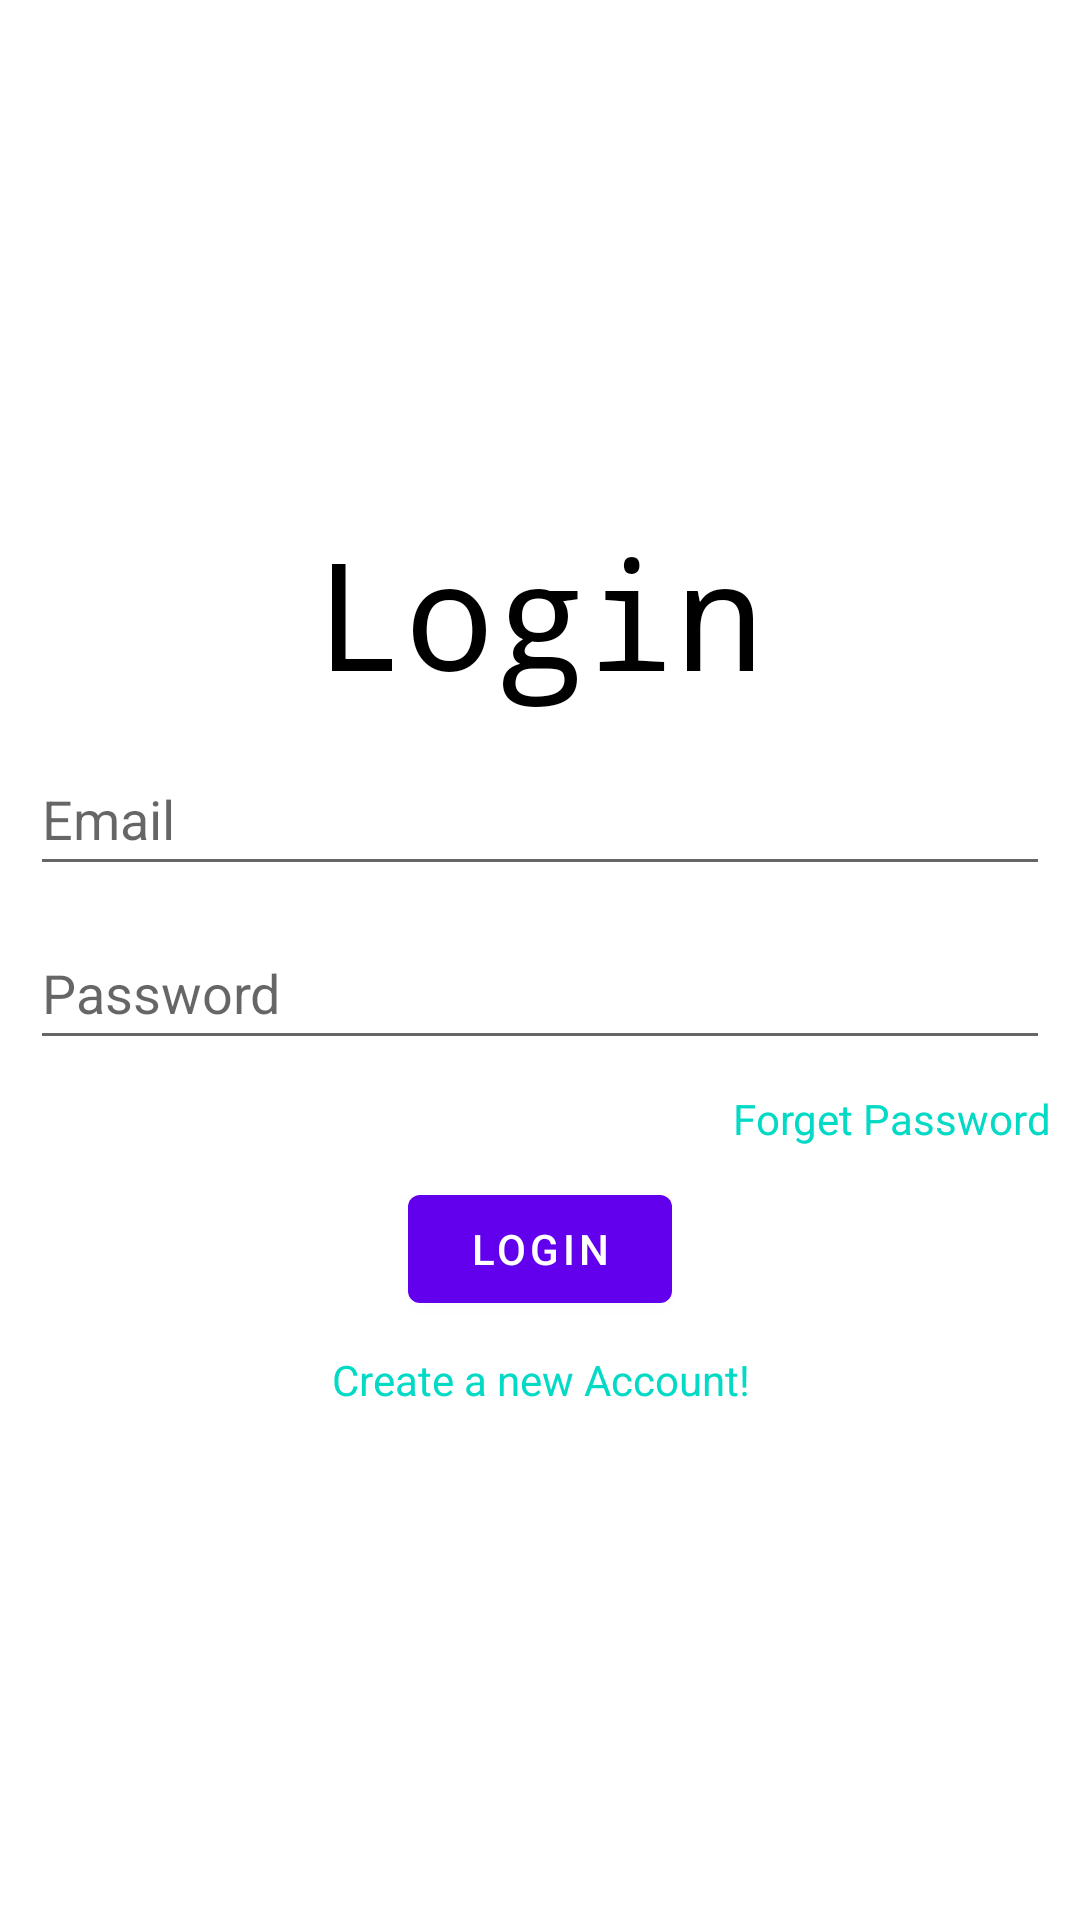

Layout XML and referenced resources for this Android screen:
<!-- AndroidManifest.xml: activity theme Theme.ForFoodiesByFoodies.NoActionBar -->
<!-- res/layout/activity_login.xml -->
<?xml version="1.0" encoding="utf-8"?>
<ScrollView xmlns:android="http://schemas.android.com/apk/res/android"
    xmlns:tools="http://schemas.android.com/tools"
    android:layout_width="match_parent"
    android:layout_height="match_parent"
    tools:context=".activities.LoginActivity">

    <LinearLayout
        android:layout_width="match_parent"
        android:layout_height="wrap_content"
        android:layout_gravity="center"
        android:gravity="center"
        android:orientation="vertical"
        android:padding="10dp">

        <TextView
            android:layout_width="wrap_content"
            android:layout_height="wrap_content"
            android:fontFamily="monospace"
            android:text="@string/login"
            android:textColor="@color/black"
            android:textSize="50sp" />

        <EditText
            android:id="@+id/emailField_id"
            android:layout_width="match_parent"
            android:layout_height="wrap_content"
            android:layout_marginTop="10dp"
            android:autofillHints="@string/email"
            android:hint="@string/email"
            android:inputType="textEmailAddress"
            android:minHeight="48dp" />

        <EditText
            android:id="@+id/passwordField_id"
            android:layout_width="match_parent"
            android:layout_height="wrap_content"
            android:layout_marginTop="10dp"
            android:autofillHints="@string/password"
            android:hint="@string/password"
            android:inputType="textPassword"
            android:minHeight="48dp" />

        <TextView
            android:layout_width="match_parent"
            android:layout_height="wrap_content"
            android:layout_marginTop="10dp"
            android:gravity="end"
            android:id="@+id/forgetPasswordTextView_id"
            android:text="@string/forget_password"
            android:textColor="@color/teal_200" />

        <Button
            android:id="@+id/loginBtn_id"
            android:layout_width="wrap_content"
            android:layout_height="wrap_content"
            android:layout_marginTop="10dp"
            android:text="@string/login"
            tools:ignore="DuplicateSpeakableTextCheck" />

        <ProgressBar
            android:id="@+id/progressBar_id"
            android:layout_width="30dp"
            android:layout_height="30dp"
            android:layout_gravity="center|bottom"
            android:layout_marginBottom="20dp"
            android:visibility="gone" />

        <TextView
            android:layout_width="match_parent"
            android:layout_height="wrap_content"
            android:layout_marginTop="10dp"
            android:gravity="center"
            android:id="@+id/signUpTextView_id"
            android:text="@string/create_a_new_account"
            android:textColor="@color/teal_200" />
    </LinearLayout>

</ScrollView>
<!-- resources referenced by this layout -->
<resources>
  <color name="black">#FF000000</color>
  <color name="teal_200">#FF03DAC5</color>
  <string name="create_a_new_account">Create a new Account!</string>
  <string name="email">Email</string>
  <string name="forget_password">Forget Password</string>
  <string name="login">Login</string>
  <string name="password">Password</string>
  <style name="Theme.ForFoodiesByFoodies.NoActionBar">
          <item name="windowActionBar">false</item>
          <item name="windowNoTitle">true</item>
      </style>
</resources>
